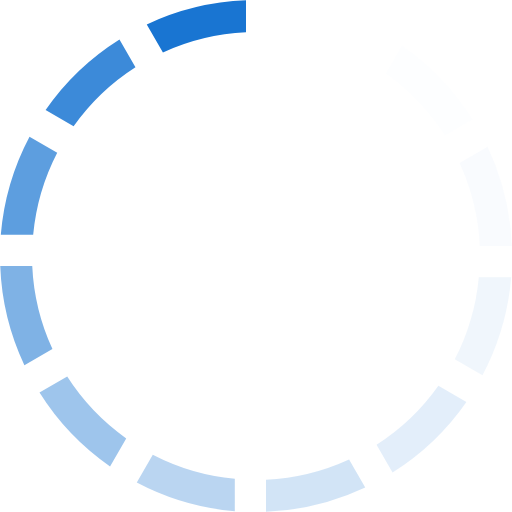
t = 0.00 s
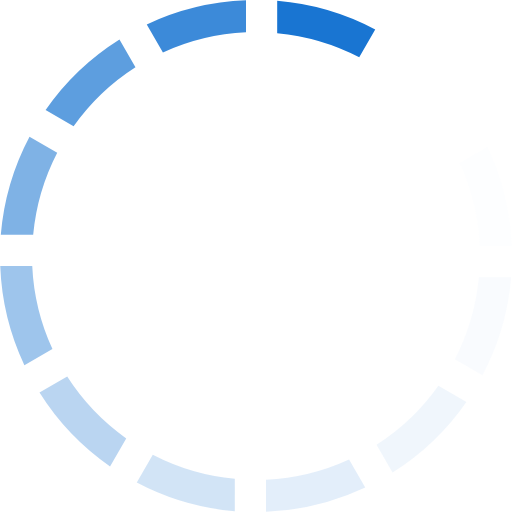
t = 0.17 s
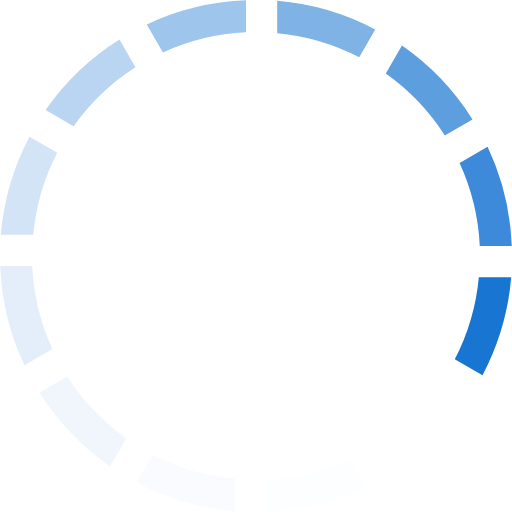
t = 0.37 s
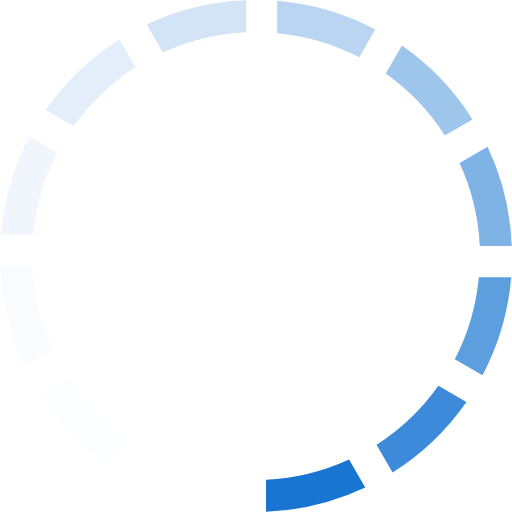
t = 0.54 s
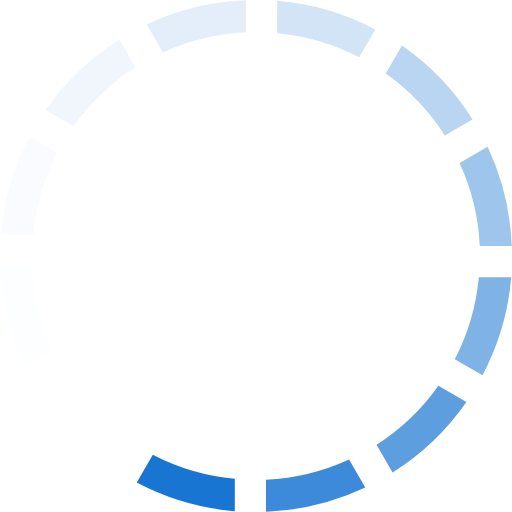
t = 0.71 s
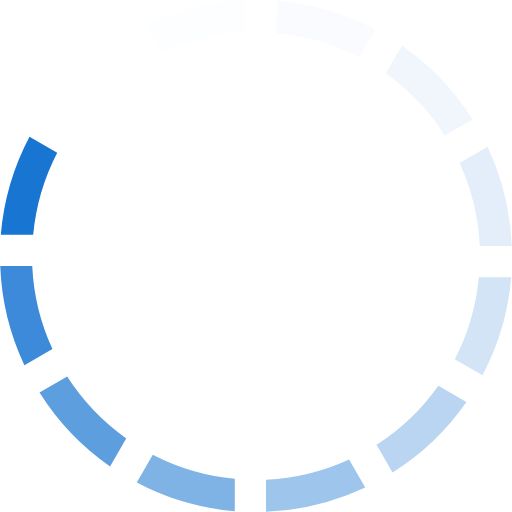
t = 0.91 s

The animated SVG that drew these frames (rendered in a browser with its animation timeline set to each time). Animation: 1 SMIL element (animateTransform=1); one cycle of 1.08 s, repeats indefinitely.

<?xml version="1.0" encoding="UTF-8" standalone="no"?><svg xmlns:svg="http://www.w3.org/2000/svg" xmlns="http://www.w3.org/2000/svg" xmlns:xlink="http://www.w3.org/1999/xlink" version="1.0" width="64px" height="64px" viewBox="0 0 128 128" xml:space="preserve"><g><path d="M40.73 13.1l-4.04-7A63.67 63.67 0 0 1 61.5.06v8a55.83 55.83 0 0 0-20.77 5.05z" fill="#1975d2" fill-opacity="1"/><path d="M40.73 13.1l-4.04-7A63.67 63.67 0 0 1 61.5.06v8a55.83 55.83 0 0 0-20.77 5.05z" fill="#f9fbfe" fill-opacity="0.03" transform="rotate(30 64 64)"/><path d="M40.73 13.1l-4.04-7A63.67 63.67 0 0 1 61.5.06v8a55.83 55.83 0 0 0-20.77 5.05z" fill="#eaf3fb" fill-opacity="0.09" transform="rotate(60 64 64)"/><path d="M40.73 13.1l-4.04-7A63.67 63.67 0 0 1 61.5.06v8a55.83 55.83 0 0 0-20.77 5.05z" fill="#d8e8f7" fill-opacity="0.17" transform="rotate(90 64 64)"/><path d="M40.73 13.1l-4.04-7A63.67 63.67 0 0 1 61.5.06v8a55.83 55.83 0 0 0-20.77 5.05z" fill="#c4dcf4" fill-opacity="0.25" transform="rotate(120 64 64)"/><path d="M40.73 13.1l-4.04-7A63.67 63.67 0 0 1 61.5.06v8a55.83 55.83 0 0 0-20.77 5.05z" fill="#afcfef" fill-opacity="0.35" transform="rotate(150 64 64)"/><path d="M40.73 13.1l-4.04-7A63.67 63.67 0 0 1 61.5.06v8a55.83 55.83 0 0 0-20.77 5.05z" fill="#99c2eb" fill-opacity="0.44" transform="rotate(180 64 64)"/><path d="M40.73 13.1l-4.04-7A63.67 63.67 0 0 1 61.5.06v8a55.83 55.83 0 0 0-20.77 5.05z" fill="#81b3e6" fill-opacity="0.55" transform="rotate(210 64 64)"/><path d="M40.73 13.1l-4.04-7A63.67 63.67 0 0 1 61.5.06v8a55.83 55.83 0 0 0-20.77 5.05z" fill="#6aa6e2" fill-opacity="0.65" transform="rotate(240 64 64)"/><path d="M40.73 13.1l-4.04-7A63.67 63.67 0 0 1 61.5.06v8a55.83 55.83 0 0 0-20.77 5.05z" fill="#5498dd" fill-opacity="0.75" transform="rotate(270 64 64)"/><path d="M40.73 13.1l-4.04-7A63.67 63.67 0 0 1 61.5.06v8a55.83 55.83 0 0 0-20.77 5.05z" fill="#3f8cd9" fill-opacity="0.84" transform="rotate(300 64 64)"/><path d="M40.73 13.1l-4.04-7A63.67 63.67 0 0 1 61.5.06v8a55.83 55.83 0 0 0-20.77 5.05z" fill="#2c80d6" fill-opacity="0.92" transform="rotate(330 64 64)"/><animateTransform attributeName="transform" type="rotate" values="0 64 64;30 64 64;60 64 64;90 64 64;120 64 64;150 64 64;180 64 64;210 64 64;240 64 64;270 64 64;300 64 64;330 64 64" calcMode="discrete" dur="1080ms" repeatCount="indefinite"></animateTransform></g></svg>
